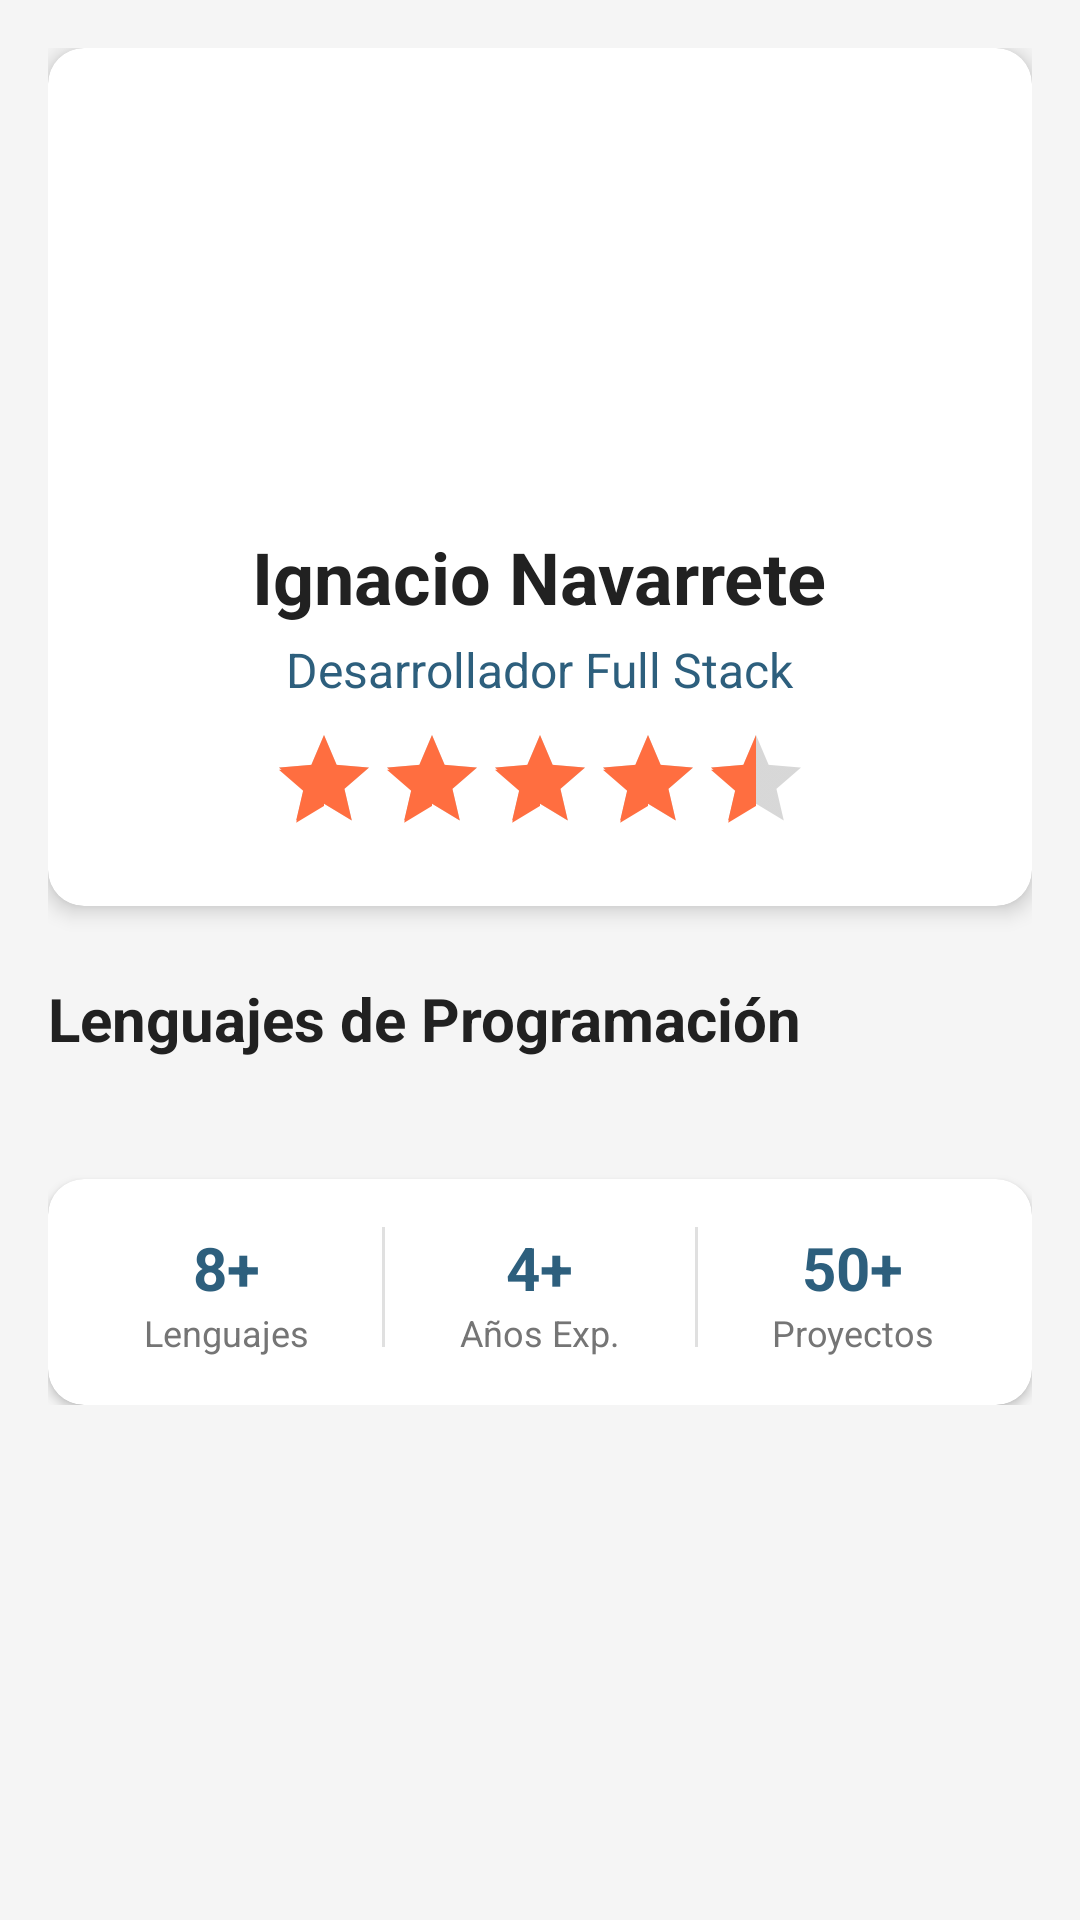

The Android layout XML behind this screen, and the referenced resources:
<!-- AndroidManifest.xml: application theme Theme.ProgrammerProfile -->
<!-- res/layout/activity_main.xml -->
<?xml version="1.0" encoding="utf-8"?>
<ScrollView xmlns:android="http://schemas.android.com/apk/res/android"
    xmlns:app="http://schemas.android.com/apk/res-auto"
    xmlns:tools="http://schemas.android.com/tools"
    android:layout_width="match_parent"
    android:layout_height="match_parent"
    android:background="@color/background"
    tools:context=".MainActivity">

    <LinearLayout
        android:layout_width="match_parent"
        android:layout_height="wrap_content"
        android:orientation="vertical"
        android:padding="16dp">

        <androidx.cardview.widget.CardView
            android:layout_width="match_parent"
            android:layout_height="wrap_content"
            app:cardCornerRadius="12dp"
            app:cardElevation="4dp"
            android:layout_marginBottom="24dp">

            <LinearLayout
                android:layout_width="match_parent"
                android:layout_height="wrap_content"
                android:orientation="vertical"
                android:padding="24dp"
                android:gravity="center">

                <ImageView
                    android:id="@+id/profile_image"
                    android:layout_width="120dp"
                    android:layout_height="120dp"
                    android:src="@drawable/logoust"
                    android:contentDescription="Foto de perfil"
                    android:background="@drawable/circle_background"
                    android:layout_marginBottom="16dp"
                    android:padding="4dp" />

                <TextView
                    android:id="@+id/name_text"
                    android:layout_width="wrap_content"
                    android:layout_height="wrap_content"
                    android:text="Ignacio Navarrete"
                    android:textSize="24sp"
                    android:textStyle="bold"
                    android:textColor="@color/text_primary" />

                <TextView
                    android:id="@+id/title_text"
                    android:layout_width="wrap_content"
                    android:layout_height="wrap_content"
                    android:text="Desarrollador Full Stack"
                    android:textSize="16sp"
                    android:textColor="@color/primary"
                    android:layout_marginTop="4dp" />

                <RatingBar
                    android:layout_width="wrap_content"
                    android:layout_height="wrap_content"
                    android:numStars="5"
                    android:rating="4.5"
                    android:stepSize="0.5"
                    android:isIndicator="true"
                    android:layout_marginTop="8dp"
                    style="@style/Widget.AppCompat.RatingBar.Indicator" />

            </LinearLayout>
        </androidx.cardview.widget.CardView>

        <TextView
            android:layout_width="match_parent"
            android:layout_height="wrap_content"
            android:text="Lenguajes de Programación"
            android:textSize="20sp"
            android:textStyle="bold"
            android:textColor="@color/text_primary"
            android:layout_marginBottom="16dp" />

        <GridView
            android:id="@+id/languages_grid"
            android:layout_width="match_parent"
            android:layout_height="wrap_content"
            android:numColumns="4"
            android:verticalSpacing="16dp"
            android:horizontalSpacing="16dp"
            android:stretchMode="columnWidth" />

        <androidx.cardview.widget.CardView
            android:layout_width="match_parent"
            android:layout_height="wrap_content"
            app:cardCornerRadius="12dp"
            app:cardElevation="2dp"
            android:layout_marginTop="24dp">

            <LinearLayout
                android:layout_width="match_parent"
                android:layout_height="wrap_content"
                android:orientation="horizontal"
                android:padding="16dp"
                android:weightSum="3">

                <LinearLayout
                    android:layout_width="0dp"
                    android:layout_height="wrap_content"
                    android:layout_weight="1"
                    android:orientation="vertical"
                    android:gravity="center">

                    <TextView
                        android:layout_width="wrap_content"
                        android:layout_height="wrap_content"
                        android:text="8+"
                        android:textSize="20sp"
                        android:textStyle="bold"
                        android:textColor="@color/primary" />

                    <TextView
                        android:layout_width="wrap_content"
                        android:layout_height="wrap_content"
                        android:text="Lenguajes"
                        android:textSize="12sp"
                        android:textColor="@color/text_secondary" />
                </LinearLayout>

                <View
                    android:layout_width="1dp"
                    android:layout_height="40dp"
                    android:background="@color/divider"
                    android:layout_marginHorizontal="8dp" />

                <LinearLayout
                    android:layout_width="0dp"
                    android:layout_height="wrap_content"
                    android:layout_weight="1"
                    android:orientation="vertical"
                    android:gravity="center">

                    <TextView
                        android:layout_width="wrap_content"
                        android:layout_height="wrap_content"
                        android:text="4+"
                        android:textSize="20sp"
                        android:textStyle="bold"
                        android:textColor="@color/primary" />

                    <TextView
                        android:layout_width="wrap_content"
                        android:layout_height="wrap_content"
                        android:text="Años Exp."
                        android:textSize="12sp"
                        android:textColor="@color/text_secondary" />
                </LinearLayout>

                <View
                    android:layout_width="1dp"
                    android:layout_height="40dp"
                    android:background="@color/divider"
                    android:layout_marginHorizontal="8dp" />

                <LinearLayout
                    android:layout_width="0dp"
                    android:layout_height="wrap_content"
                    android:layout_weight="1"
                    android:orientation="vertical"
                    android:gravity="center">

                    <TextView
                        android:layout_width="wrap_content"
                        android:layout_height="wrap_content"
                        android:text="50+"
                        android:textSize="20sp"
                        android:textStyle="bold"
                        android:textColor="@color/primary" />

                    <TextView
                        android:layout_width="wrap_content"
                        android:layout_height="wrap_content"
                        android:text="Proyectos"
                        android:textSize="12sp"
                        android:textColor="@color/text_secondary" />
                </LinearLayout>

            </LinearLayout>
        </androidx.cardview.widget.CardView>

    </LinearLayout>
</ScrollView>
<!-- resources referenced by this layout -->
<resources>
  <color name="background">#FFF5F5F5</color>
  <color name="divider">#FFE0E0E0</color>
  <color name="primary">#FF2D5F7D</color>
  <color name="text_primary">#FF212121</color>
  <color name="text_secondary">#FF757575</color>
  <style name="Theme.ProgrammerProfile" parent="Theme.MaterialComponents.DayNight.DarkActionBar">
          <item name="colorPrimary">@color/primary</item>
          <item name="colorPrimaryVariant">@color/primary_dark</item>
          <item name="colorOnPrimary">@color/white</item>
          <item name="colorSecondary">@color/accent</item>
          <item name="colorSecondaryVariant">@color/accent</item>
          <item name="colorOnSecondary">@color/white</item>
          <item name="android:windowBackground">@color/background</item>
          <item name="android:statusBarColor">@color/primary_dark</item>
      </style>
  <color name="primary_dark">#FF003752</color>
  <color name="white">#FFFFFFFF</color>
  <color name="accent">#FFFF6E40</color>
</resources>
